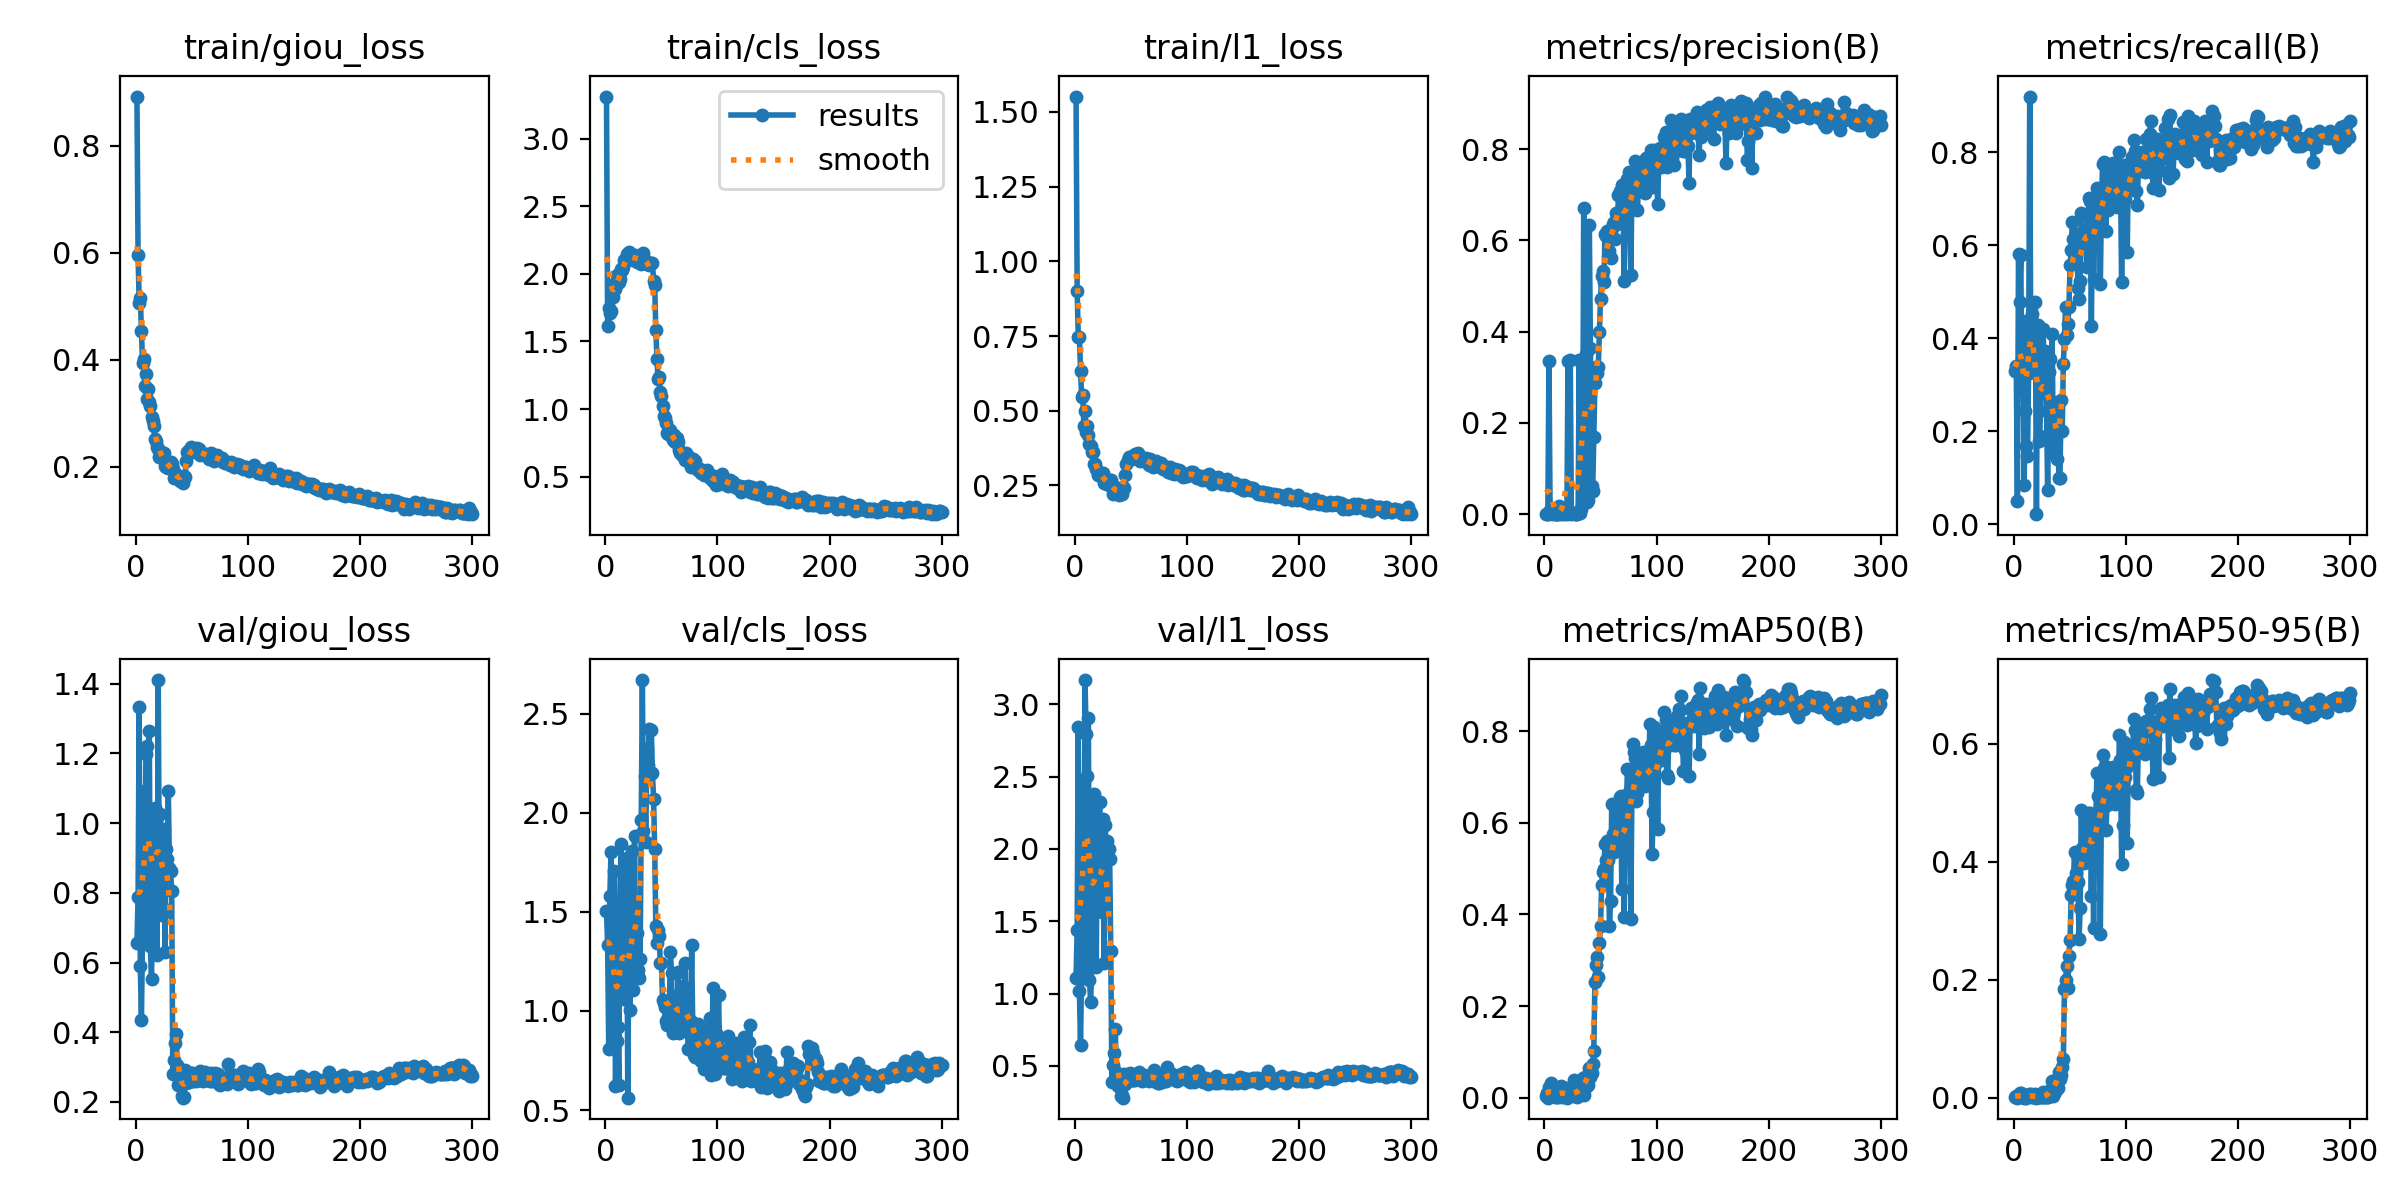

The table this chart was drawn from, first rows:
epoch, train/giou_loss, train/cls_loss, train/l1_loss, metrics/precision(B), metrics/recall(B), metrics/mAP50(B), metrics/mAP50-95(B), val/giou_loss, val/cls_loss, val/l1_loss, lr/pg0, lr/pg1, lr/pg2
1, 0.892, 3.312, 1.551, 0.00055, 0.3301, 0.00349, 0.00093, 0.6556, 1.506, 1.111, 0.0978, 2.2e-06, 2.2e-06
2, 0.5954, 1.618, 0.899, 0.00079, 0.3402, 0.00943, 0.00203, 0.7867, 1.333, 1.443, 0.09555, 4.45e-06, 4.45e-06
3, 0.507, 1.747, 0.7451, 4e-05, 0.05072, 7e-05, 2e-05, 1.333, 0.808, 2.843, 0.09331, 6.7e-06, 6.7e-06
4, 0.5152, 1.709, 0.7467, 0.3349, 0.5804, 0.02332, 0.00536, 0.5889, 1.579, 1.016, 0.09106, 8.95e-06, 8.95e-06
5, 0.4549, 1.729, 0.6343, 0.00981, 0.4771, 0.02167, 0.00833, 0.4359, 1.802, 0.642, 0.08881, 1.12e-05, 1.12e-05
6, 0.3944, 1.837, 0.5465, 0.00295, 0.5793, 0.03134, 0.0079, 0.6895, 1.418, 1.188, 0.08656, 1.345e-05, 1.345e-05
7, 0.4009, 1.827, 0.5511, 0.00097, 0.2919, 0.00482, 0.00069, 1.093, 0.8903, 2.464, 0.08432, 1.57e-05, 1.57e-05
8, 0.3516, 1.925, 0.4504, 0.00387, 0.4361, 0.01124, 0.00261, 0.656, 1.707, 1.132, 0.08207, 1.795e-05, 1.795e-05
9, 0.3738, 1.888, 0.4999, 0.00021, 0.08454, 0.0004, 8e-05, 1.199, 0.621, 3.167, 0.07982, 2.02e-05, 2.02e-05
10, 0.3271, 1.989, 0.4272, 0.00084, 0.2434, 0.00357, 0.0006, 1.22, 0.8492, 2.792, 0.07757, 2.245e-05, 2.245e-05
11, 0.3454, 1.932, 0.4495, 0.00039, 0.1688, 0.00113, 0.0002, 1.026, 0.9181, 2.504, 0.07533, 2.47e-05, 2.47e-05
12, 0.3211, 1.939, 0.4198, 0.00053, 0.1469, 0.00251, 0.00031, 1.265, 0.6283, 2.907, 0.07308, 2.695e-05, 2.695e-05
13, 0.3143, 1.961, 0.3874, 0.01881, 0.3253, 0.01541, 0.00651, 0.6481, 1.545, 1.094, 0.07083, 2.92e-05, 2.92e-05
14, 0.2932, 2.036, 0.3828, 0.0031, 0.9197, 0.01194, 0.00361, 0.554, 1.842, 0.9433, 0.06858, 3.145e-05, 3.145e-05
15, 0.2863, 2.028, 0.3612, 0.00056, 0.3324, 0.02515, 0.0063, 0.7676, 1.539, 1.19, 0.06633, 3.37e-05, 3.37e-05
16, 0.2762, 2.054, 0.3604, 0.00166, 0.4511, 0.00246, 0.00046, 0.9625, 1.144, 1.673, 0.06409, 3.595e-05, 3.595e-05
17, 0.2525, 2.105, 0.3227, 0.00115, 0.3658, 0.00341, 0.00056, 1.044, 1.06, 2.379, 0.06184, 3.82e-05, 3.82e-05
18, 0.2485, 2.095, 0.3224, 0.00261, 0.3804, 0.00976, 0.00202, 0.9324, 1.094, 2.236, 0.05959, 4.045e-05, 4.045e-05
19, 0.2379, 2.149, 0.3065, 0.00183, 0.4773, 0.02139, 0.00682, 0.6228, 1.772, 1.181, 0.05734, 4.27e-05, 4.27e-05
20, 0.2336, 2.11, 0.301, 2e-05, 0.02174, 1e-05, 0, 1.411, 0.5622, 2.198, 0.05509, 4.495e-05, 4.495e-05
21, 0.2185, 2.163, 0.2864, 0.3354, 0.4288, 0.00426, 0.00098, 0.7919, 1.403, 1.646, 0.05285, 4.72e-05, 4.72e-05
22, 0.2292, 2.118, 0.2927, 0.00585, 0.1797, 0.00311, 0.00074, 1.025, 1.006, 2.326, 0.0506, 4.945e-05, 4.945e-05
23, 0.218, 2.135, 0.2815, 0.3374, 0.1905, 0.00931, 0.00299, 0.7363, 1.427, 1.617, 0.04835, 5.17e-05, 5.17e-05
24, 0.2196, 2.12, 0.2864, 0.00148, 0.289, 0.0036, 0.00107, 0.7563, 1.808, 1.563, 0.0461, 5.395e-05, 5.395e-05
25, 0.2268, 2.104, 0.2904, 0.00177, 0.3097, 0.00478, 0.00165, 0.9824, 1.108, 2.207, 0.04386, 5.62e-05, 5.62e-05
26, 0.2011, 2.139, 0.2592, 0.00325, 0.4189, 0.03855, 0.00892, 0.6304, 1.881, 1.208, 0.04161, 5.845e-05, 5.845e-05
27, 0.2005, 2.127, 0.2572, 0.00106, 0.3174, 0.0026, 0.00042, 0.9263, 1.266, 2.169, 0.03936, 6.07e-05, 6.07e-05
28, 0.2098, 2.085, 0.2726, 0.00103, 0.3734, 0.00624, 0.00143, 0.8978, 1.391, 1.96, 0.03711, 6.295e-05, 6.295e-05
29, 0.1975, 2.115, 0.2551, 0.00084, 0.244, 0.00195, 0.00033, 1.094, 1.205, 2.055, 0.03487, 6.52e-05, 6.52e-05
30, 0.1986, 2.113, 0.2515, 0.00374, 0.0747, 0.00381, 0.00072, 0.8712, 1.167, 1.998, 0.03262, 6.745e-05, 6.745e-05
31, 0.2086, 2.114, 0.2695, 0.3384, 0.3281, 0.02374, 0.00645, 0.8628, 1.26, 1.928, 0.03037, 6.97e-05, 6.97e-05
32, 0.2063, 2.071, 0.2676, 0.00161, 0.3555, 0.01709, 0.00583, 0.8051, 1.963, 1.292, 0.02812, 7.195e-05, 7.195e-05
33, 0.1968, 2.14, 0.2465, 0.01139, 0.1901, 0.0247, 0.01453, 0.2806, 2.669, 0.3874, 0.02587, 7.42e-05, 7.42e-05
34, 0.1796, 2.156, 0.2209, 0.03085, 0.4096, 0.04263, 0.02881, 0.3197, 1.91, 0.5075, 0.02363, 7.645e-05, 7.645e-05
35, 0.1815, 2.103, 0.2298, 0.6699, 0.1726, 0.00618, 0.00356, 0.3682, 2.183, 0.5901, 0.02138, 7.87e-05, 7.87e-05
36, 0.1875, 2.091, 0.2449, 0.1569, 0.2601, 0.04511, 0.02815, 0.3951, 1.853, 0.7524, 0.01913, 8.095e-05, 8.095e-05
37, 0.1815, 2.077, 0.2311, 0.3521, 0.1506, 0.02287, 0.01032, 0.3051, 2.321, 0.4594, 0.01688, 8.32e-05, 8.32e-05
38, 0.1796, 2.076, 0.2294, 0.02769, 0.1414, 0.0455, 0.0325, 0.2471, 2.239, 0.3646, 0.01464, 8.545e-05, 8.545e-05
39, 0.1744, 2.066, 0.2197, 0.03209, 0.2637, 0.02702, 0.01609, 0.2853, 2.421, 0.4275, 0.01239, 8.77e-05, 8.77e-05
40, 0.175, 2.075, 0.2336, 0.6336, 0.09897, 0.06537, 0.04284, 0.2447, 2.207, 0.357, 0.01014, 8.995e-05, 8.995e-05
41, 0.176, 2.083, 0.228, 0.3636, 0.1005, 0.04532, 0.0323, 0.2163, 2.419, 0.2955, 0.007892, 9.22e-05, 9.22e-05
42, 0.1696, 2.082, 0.2202, 0.06218, 0.2672, 0.0544, 0.03877, 0.2122, 2.198, 0.2972, 0.005645, 9.445e-05, 9.445e-05
43, 0.184, 1.948, 0.2442, 0.04984, 0.2004, 0.0732, 0.05288, 0.2142, 2.071, 0.2807, 0.003397, 9.67e-05, 9.67e-05
44, 0.1809, 1.92, 0.2414, 0.1684, 0.3453, 0.1026, 0.06593, 0.2922, 1.815, 0.4451, 0.001149, 9.895e-05, 9.895e-05
45, 0.2113, 1.587, 0.285, 0.2876, 0.399, 0.2529, 0.1847, 0.2531, 1.427, 0.3763, 0.0001, 0.0001, 0.0001
46, 0.2276, 1.374, 0.3221, 0.3218, 0.4677, 0.2903, 0.1998, 0.2776, 1.343, 0.4271, 0.0001, 0.0001, 0.0001
47, 0.2324, 1.22, 0.3351, 0.3098, 0.407, 0.3069, 0.2238, 0.2579, 1.409, 0.3952, 0.0001, 0.0001, 0.0001
48, 0.2305, 1.235, 0.3451, 0.323, 0.4306, 0.2635, 0.1857, 0.2637, 1.378, 0.4053, 0.0001, 0.0001, 0.0001
49, 0.2379, 1.127, 0.3454, 0.399, 0.4678, 0.3385, 0.2407, 0.2843, 1.241, 0.4498, 0.0001, 0.0001, 0.0001
50, 0.2312, 1.097, 0.3438, 0.4718, 0.5571, 0.3756, 0.2672, 0.2829, 1.242, 0.4368, 0.0001, 0.0001, 0.0001
51, 0.2325, 1.026, 0.3385, 0.521, 0.5893, 0.4643, 0.3433, 0.2598, 1.054, 0.4042, 0.0001, 0.0001, 0.0001
52, 0.2281, 0.9502, 0.3433, 0.5326, 0.6493, 0.4926, 0.3605, 0.2631, 1.04, 0.4029, 0.0001, 0.0001, 0.0001
53, 0.2331, 0.9366, 0.3457, 0.5089, 0.6128, 0.4987, 0.3679, 0.2617, 1.019, 0.4205, 0.0001, 0.0001, 0.0001
54, 0.2307, 0.898, 0.354, 0.6141, 0.5786, 0.5543, 0.4166, 0.2612, 0.9513, 0.4011, 0.0001, 0.0001, 0.0001
55, 0.2358, 0.8243, 0.3556, 0.6088, 0.5917, 0.5189, 0.381, 0.2812, 0.9295, 0.4371, 0.0001, 0.0001, 0.0001
56, 0.2331, 0.8128, 0.3578, 0.6212, 0.6238, 0.5606, 0.4114, 0.2631, 0.9715, 0.4227, 0.0001, 0.0001, 0.0001
57, 0.2229, 0.8326, 0.3382, 0.6111, 0.5071, 0.5197, 0.3664, 0.2885, 0.9794, 0.4583, 0.0001, 0.0001, 0.0001
58, 0.2257, 0.8453, 0.3308, 0.576, 0.4852, 0.3749, 0.2684, 0.2665, 1.296, 0.4103, 0.0001, 0.0001, 0.0001
59, 0.2266, 0.8053, 0.3397, 0.5624, 0.5222, 0.4303, 0.3211, 0.266, 1.192, 0.4089, 0.0001, 0.0001, 0.0001
60, 0.2252, 0.7748, 0.3363, 0.627, 0.6694, 0.6413, 0.4878, 0.2587, 0.8891, 0.396, 0.0001, 0.0001, 0.0001
... 240 more rows
